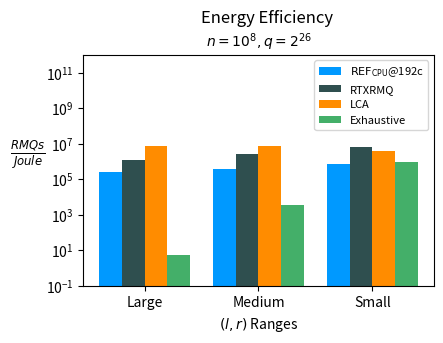

This figure's Python source: (Note: this script raises an exception after producing the figure.)
import pandas as pd
import matplotlib
import matplotlib.pyplot as plt
import numpy as np
import sys
from pathlib import Path
from collections import OrderedDict
from matplotlib.ticker import FormatStrFormatter
from matplotlib.ticker import LogLocator

ls = OrderedDict(
    [('solid',               (0, ())),
        ('loosely dotted',      (0, (1, 10))),
        ('dotted',              (0, (1, 5))),
        ('densely dotted',      (0, (1, 1))),

        ('loosely dashed',      (0, (5, 10))),
        ('dashed',              (0, (5, 5))),
        ('densely dashed',      (0, (5, 1))),

        ('loosely dashdotted',  (0, (3, 10, 1, 10))),
        ('dashdotted',          (0, (3, 5, 1, 5))),
        ('densely dashdotted',  (0, (3, 1, 1, 1))),

        ('loosely dashdotdotted', (0, (3, 10, 1, 10, 1, 10))),
        ('dashdotdotted',         (0, (3, 5, 1, 5, 1, 5))),
        ('densely dashdotdotted', (0, (3, 1, 1, 1, 1, 1)))])

SIZE_MULT = 1.3
plot_dir = "../plots/"
lrLabels = ["Large","Medium", "Small"]
linestyles=[ls['densely dotted'], ls['solid'], ls['densely dashed'], ls['densely dashdotted'], ls['densely dashdotdotted'], ls['dashed']]
#colors=['cornflowerblue','forestgreen','darkslategrey','teal', 'lightseagreen', 'darkorange']
#colors=["#EC0B43", "darkslategrey", "#0099ff", "#44AF69", "#ECA400", "#763b82"]
#orders=[10, 10, 10, 10, 10, 10]
#alphas=[ 1,  1, 0.8, 0.8, 1.0, 0.8]

#         HRMQ (blue)        RTXRMQ            LCA (orange)      Ex (green)   light-orange     purple
colors=["#0099ff",       "darkslategrey",       "darkorange",       "#44AF69",    "#ECA400",    "#763b82"]
orders=[10, 10, 9.0, 9.0, 9.0, 9.0]
alphas=[ 1,  1, 0.8, 0.8, 1.0, 0.4]

if __name__ == "__main__":
    k=0.7
    fig = plt.figure(figsize=(5*k*SIZE_MULT,4*k*SIZE_MULT))
    ax = fig.add_subplot(111)
    title_string = "Energy Efficiency"
    subtitle_string = "$n=10^8,q=2^{26}$"
    plt.suptitle(title_string,x=0.58,y=0.93, fontsize=12)
    plt.title(subtitle_string, fontsize=10)
    plt.xlabel("$(l,r)$ Ranges", fontsize=10)
    plt.ylabel(r'$\frac{RMQs}{Joule}$', rotation=0, fontsize=12, labelpad=13)
    plt.ylim(0.1, 10**12)
    plt.tight_layout()

    # array size and number of queries
    n = 10**8
    q = 2**26

    cases = 3
    ind = np.arange(cases)
    width = 0.4

    HRMQreps = np.array([512, 512, 512])
    HRMQe = np.array([141914.36, 97208.23, 49991.334747])
    HRMQw = np.array([611.48, 603.49, 570.89])
    bar1 = plt.bar(ind, q*HRMQreps/HRMQe, width/2, color = colors[0])

    RTXRMQreps = np.array([512, 512, 512])
    RTXRMQe = np.array([28625.93, 13035.02, 5579.14])
    RTXRMQw = np.array([296.15,291.31,288.72])
    bar2 = plt.bar(ind+width/2, q*RTXRMQreps/RTXRMQe, width/2, color=colors[1])

    LCAreps = np.array([512, 512, 512])
    LCAe = np.array([4390.02, 4914.54, 9286.31])
    LCAw = np.array([208.59, 229.15, 215.97])
    bar3 = plt.bar(ind+width/2*2, q*LCAreps/LCAe, width/2, color = colors[2])

    Exreps = np.array([1, 1, 512])
    Exe = np.array([12232800.66, 18371.942032, 36319.25])
    Exw = np.array([279.29, 293.69, 274.10])
    bar4 = plt.bar(ind+width/2*3, q*Exreps/Exe, width/2, color = colors[3])


    plt.yscale('log')
    plt.xticks(ind+width*3/4,[f"{lrLabels[0]}", f"{lrLabels[1]}", f"{lrLabels[2]}"])
    plt.legend( (bar1, bar2, bar3, bar4), ("$\mathrm{REF}_{\mathrm{CPU}}$@192c", 'RTXRMQ', 'LCA', 'Exhaustive'), fontsize=8)
    #plt.show()
    plot_dir = "../plots/"
    plt.savefig(f"{plot_dir}rmq-per-joule.pdf", dpi=500, facecolor="#ffffff", bbox_inches='tight')
